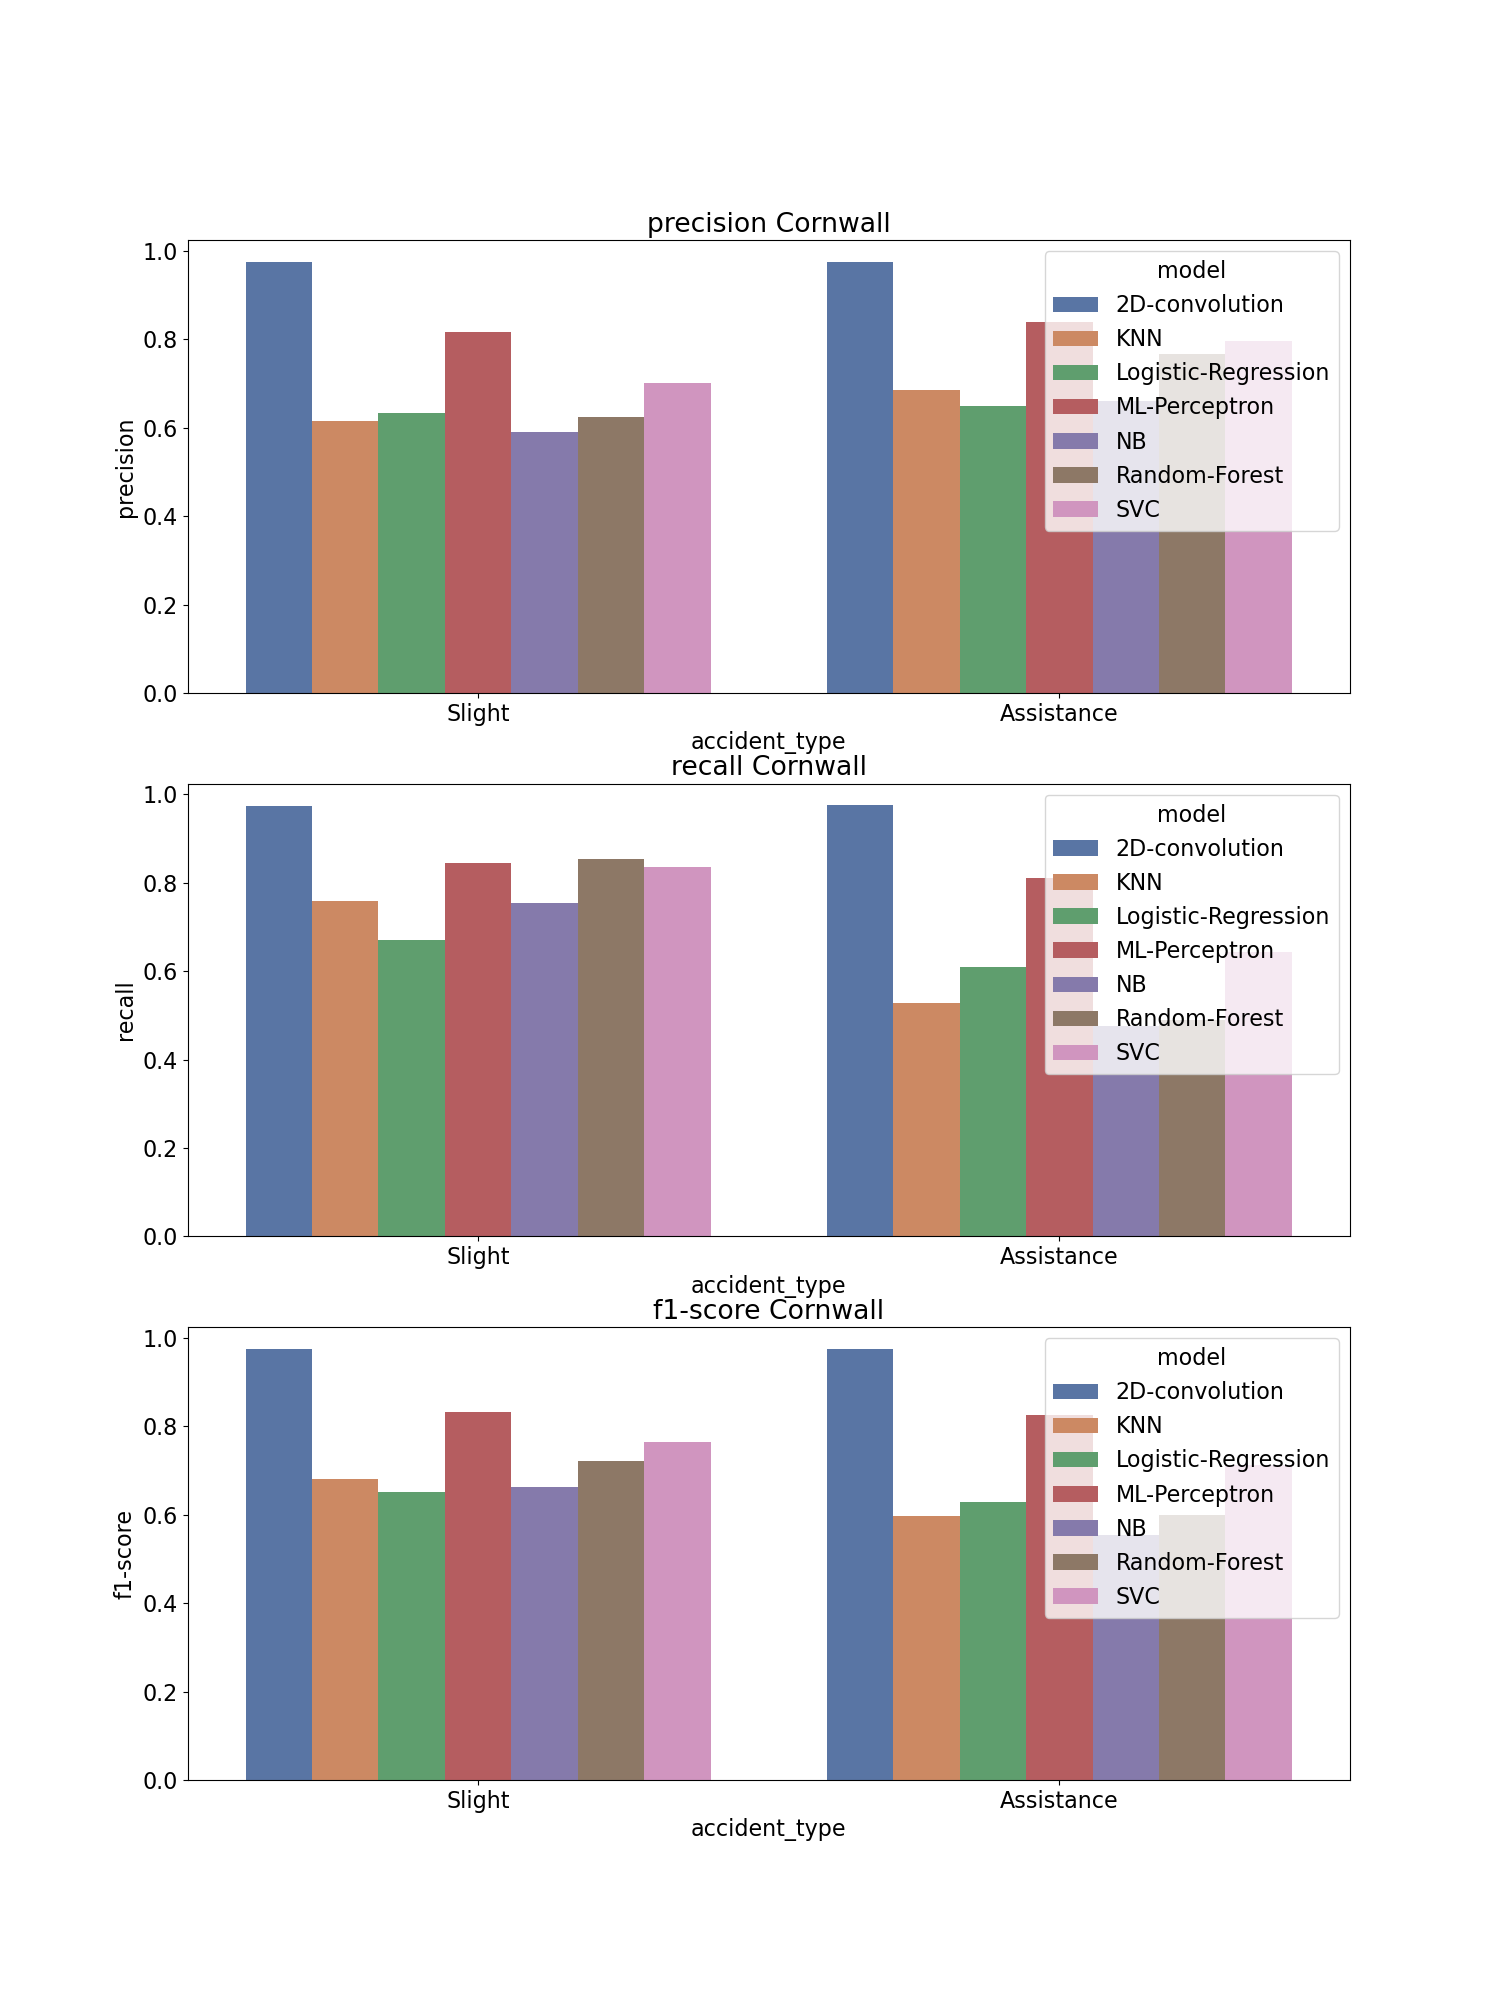

The data file committed next to this chart (first rows):
, accident_type, c_m, split, city, model, precision, recall, f1-score, support
Assistance, Assistance, Cornwall_2D-convolution, train, Cornwall, 2D-convolution, 0.974, 0.976, 0.975, 1789
Slight, Slight, Cornwall_2D-convolution, train, Cornwall, 2D-convolution, 0.976, 0.974, 0.975, 1790
accuracy, accuracy, Cornwall_2D-convolution, train, Cornwall, 2D-convolution, 0.975, 0.975, 0.975, 0.975
macro avg, macro avg, Cornwall_2D-convolution, train, Cornwall, 2D-convolution, 0.975, 0.975, 0.975, 3579
weighted avg, weighted avg, Cornwall_2D-convolution, train, Cornwall, 2D-convolution, 0.975, 0.975, 0.975, 3579
Assistance, Assistance, Cornwall_KNN, train, Cornwall, KNN, 0.685, 0.528, 0.596, 1789
Slight, Slight, Cornwall_KNN, train, Cornwall, KNN, 0.616, 0.758, 0.68, 1790
accuracy, accuracy, Cornwall_KNN, train, Cornwall, KNN, 0.643, 0.643, 0.643, 0.643
macro avg, macro avg, Cornwall_KNN, train, Cornwall, KNN, 0.651, 0.643, 0.638, 3579
weighted avg, weighted avg, Cornwall_KNN, train, Cornwall, KNN, 0.651, 0.643, 0.638, 3579
Assistance, Assistance, Cornwall_Logistic-Regression, train, Cornwall, Logistic-Regression, 0.649, 0.61, 0.629, 1789
Slight, Slight, Cornwall_Logistic-Regression, train, Cornwall, Logistic-Regression, 0.633, 0.67, 0.651, 1790
accuracy, accuracy, Cornwall_Logistic-Regression, train, Cornwall, Logistic-Regression, 0.64, 0.64, 0.64, 0.64
macro avg, macro avg, Cornwall_Logistic-Regression, train, Cornwall, Logistic-Regression, 0.641, 0.64, 0.64, 3579
weighted avg, weighted avg, Cornwall_Logistic-Regression, train, Cornwall, Logistic-Regression, 0.641, 0.64, 0.64, 3579
Assistance, Assistance, Cornwall_ML-Perceptron, train, Cornwall, ML-Perceptron, 0.839, 0.811, 0.825, 1789
Slight, Slight, Cornwall_ML-Perceptron, train, Cornwall, ML-Perceptron, 0.817, 0.845, 0.831, 1790
accuracy, accuracy, Cornwall_ML-Perceptron, train, Cornwall, ML-Perceptron, 0.828, 0.828, 0.828, 0.828
macro avg, macro avg, Cornwall_ML-Perceptron, train, Cornwall, ML-Perceptron, 0.828, 0.828, 0.828, 3579
weighted avg, weighted avg, Cornwall_ML-Perceptron, train, Cornwall, ML-Perceptron, 0.828, 0.828, 0.828, 3579
Assistance, Assistance, Cornwall_NB, train, Cornwall, NB, 0.66, 0.476, 0.553, 1789
Slight, Slight, Cornwall_NB, train, Cornwall, NB, 0.59, 0.755, 0.663, 1790
accuracy, accuracy, Cornwall_NB, train, Cornwall, NB, 0.616, 0.616, 0.616, 0.616
macro avg, macro avg, Cornwall_NB, train, Cornwall, NB, 0.625, 0.615, 0.608, 3579
weighted avg, weighted avg, Cornwall_NB, train, Cornwall, NB, 0.625, 0.616, 0.608, 3579
Assistance, Assistance, Cornwall_Random-Forest, train, Cornwall, Random-Forest, 0.768, 0.489, 0.598, 1789
Slight, Slight, Cornwall_Random-Forest, train, Cornwall, Random-Forest, 0.625, 0.853, 0.722, 1790
accuracy, accuracy, Cornwall_Random-Forest, train, Cornwall, Random-Forest, 0.671, 0.671, 0.671, 0.671
macro avg, macro avg, Cornwall_Random-Forest, train, Cornwall, Random-Forest, 0.697, 0.671, 0.66, 3579
weighted avg, weighted avg, Cornwall_Random-Forest, train, Cornwall, Random-Forest, 0.697, 0.671, 0.66, 3579
Assistance, Assistance, Cornwall_SVC, train, Cornwall, SVC, 0.797, 0.644, 0.713, 1789
Slight, Slight, Cornwall_SVC, train, Cornwall, SVC, 0.702, 0.836, 0.763, 1790
accuracy, accuracy, Cornwall_SVC, train, Cornwall, SVC, 0.74, 0.74, 0.74, 0.74
macro avg, macro avg, Cornwall_SVC, train, Cornwall, SVC, 0.75, 0.74, 0.738, 3579
weighted avg, weighted avg, Cornwall_SVC, train, Cornwall, SVC, 0.75, 0.74, 0.738, 3579
